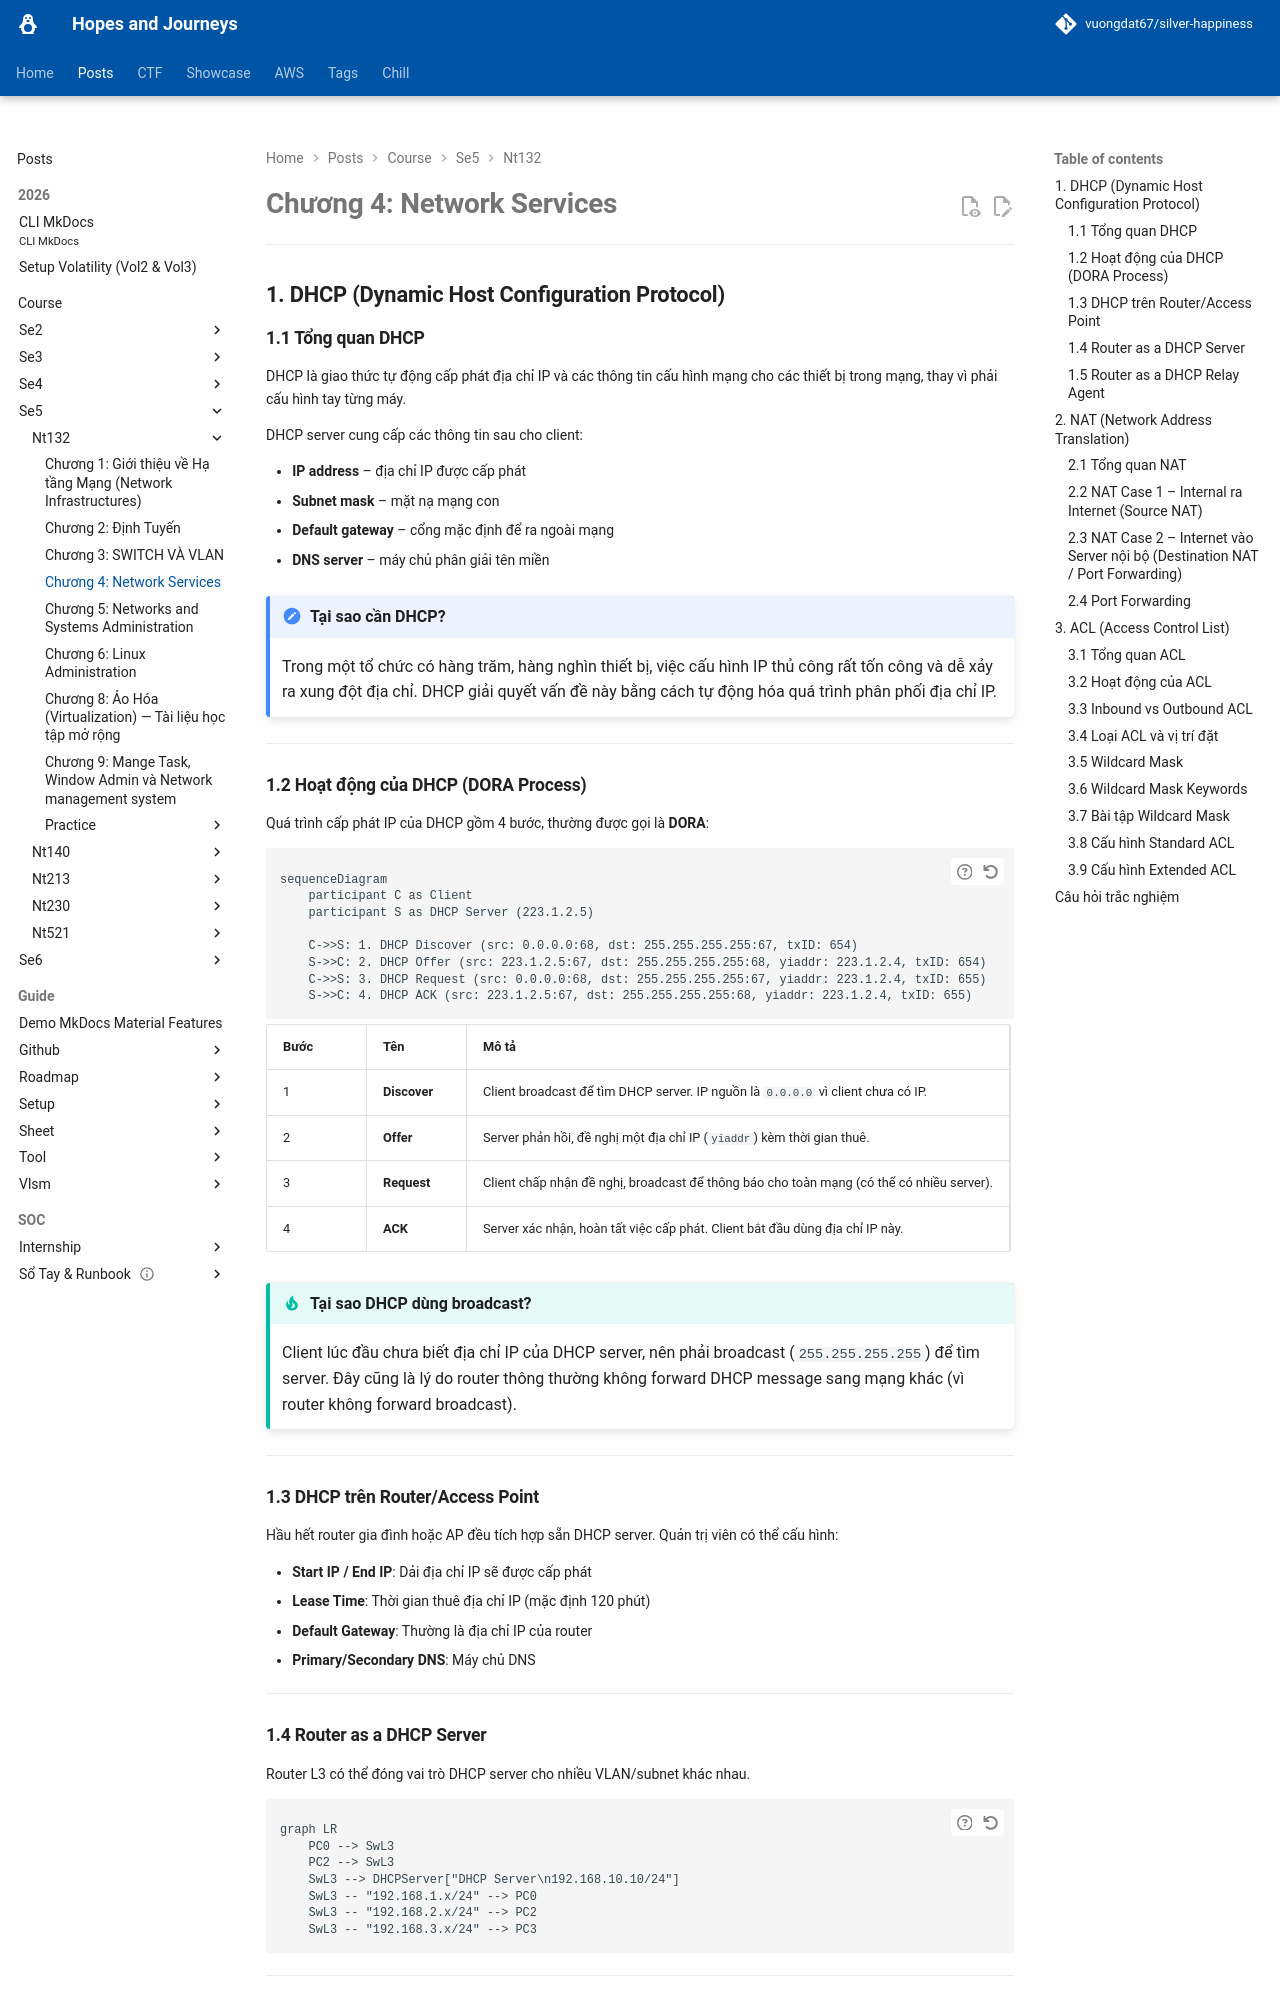

repository: vuongdat67/silver-happiness · page: posts/course/se5/nt132/L4/index.html · generator: mkdocs

# Chương 4: Network Services

---

## 1. DHCP (Dynamic Host Configuration Protocol)

### 1.1 Tổng quan DHCP

DHCP là giao thức tự động cấp phát địa chỉ IP và các thông tin cấu hình mạng cho các thiết bị trong mạng, thay vì phải cấu hình tay từng máy.

DHCP server cung cấp các thông tin sau cho client:

- **IP address** – địa chỉ IP được cấp phát
- **Subnet mask** – mặt nạ mạng con
- **Default gateway** – cổng mặc định để ra ngoài mạng
- **DNS server** – máy chủ phân giải tên miền

!!! note "Tại sao cần DHCP?"
    Trong một tổ chức có hàng trăm, hàng nghìn thiết bị, việc cấu hình IP thủ công rất tốn công và dễ xảy ra xung đột địa chỉ. DHCP giải quyết vấn đề này bằng cách tự động hóa quá trình phân phối địa chỉ IP.

---

### 1.2 Hoạt động của DHCP (DORA Process)

Quá trình cấp phát IP của DHCP gồm 4 bước, thường được gọi là **DORA**:

```mermaid
sequenceDiagram
    participant C as Client
    participant S as DHCP Server (223.1.2.5)

    C->>S: 1. DHCP Discover (src: 0.0.0.0:68, dst: 255.255.255.255:67, txID: 654)
    S->>C: 2. DHCP Offer (src: 223.1.2.5:67, dst: 255.255.255.255:68, yiaddr: 223.1.2.4, txID: 654)
    C->>S: 3. DHCP Request (src: 0.0.0.0:68, dst: 255.255.255.255:67, yiaddr: 223.1.2.4, txID: 655)
    S->>C: 4. DHCP ACK (src: 223.1.2.5:67, dst: 255.255.255.255:68, yiaddr: 223.1.2.4, txID: 655)
```

| Bước | Tên | Mô tả |
|------|-----|-------|
| 1 | **Discover** | Client broadcast để tìm DHCP server. IP nguồn là `0.0.0.0` vì client chưa có IP. |
| 2 | **Offer** | Server phản hồi, đề nghị một địa chỉ IP (`yiaddr`) kèm thời gian thuê. |
| 3 | **Request** | Client chấp nhận đề nghị, broadcast để thông báo cho toàn mạng (có thể có nhiều server). |
| 4 | **ACK** | Server xác nhận, hoàn tất việc cấp phát. Client bắt đầu dùng địa chỉ IP này. |

!!! tip "Tại sao DHCP dùng broadcast?"
    Client lúc đầu chưa biết địa chỉ IP của DHCP server, nên phải broadcast (`255.255.255.255`) để tìm server. Đây cũng là lý do router thông thường không forward DHCP message sang mạng khác (vì router không forward broadcast).

---

### 1.3 DHCP trên Router/Access Point

Hầu hết router gia đình hoặc AP đều tích hợp sẵn DHCP server. Quản trị viên có thể cấu hình:

- **Start IP / End IP**: Dải địa chỉ IP sẽ được cấp phát
- **Lease Time**: Thời gian thuê địa chỉ IP (mặc định 120 phút)
- **Default Gateway**: Thường là địa chỉ IP của router
- **Primary/Secondary DNS**: Máy chủ DNS

---

### 1.4 Router as a DHCP Server

Router L3 có thể đóng vai trò DHCP server cho nhiều VLAN/subnet khác nhau.

```mermaid
graph LR
    PC0 --> SwL3
    PC2 --> SwL3
    SwL3 --> DHCPServer["DHCP Server\n192.168.10.10/24"]
    SwL3 -- "192.168.1.x/24" --> PC0
    SwL3 -- "192.168.2.x/24" --> PC2
    SwL3 -- "192.168.3.x/24" --> PC3
```

---
